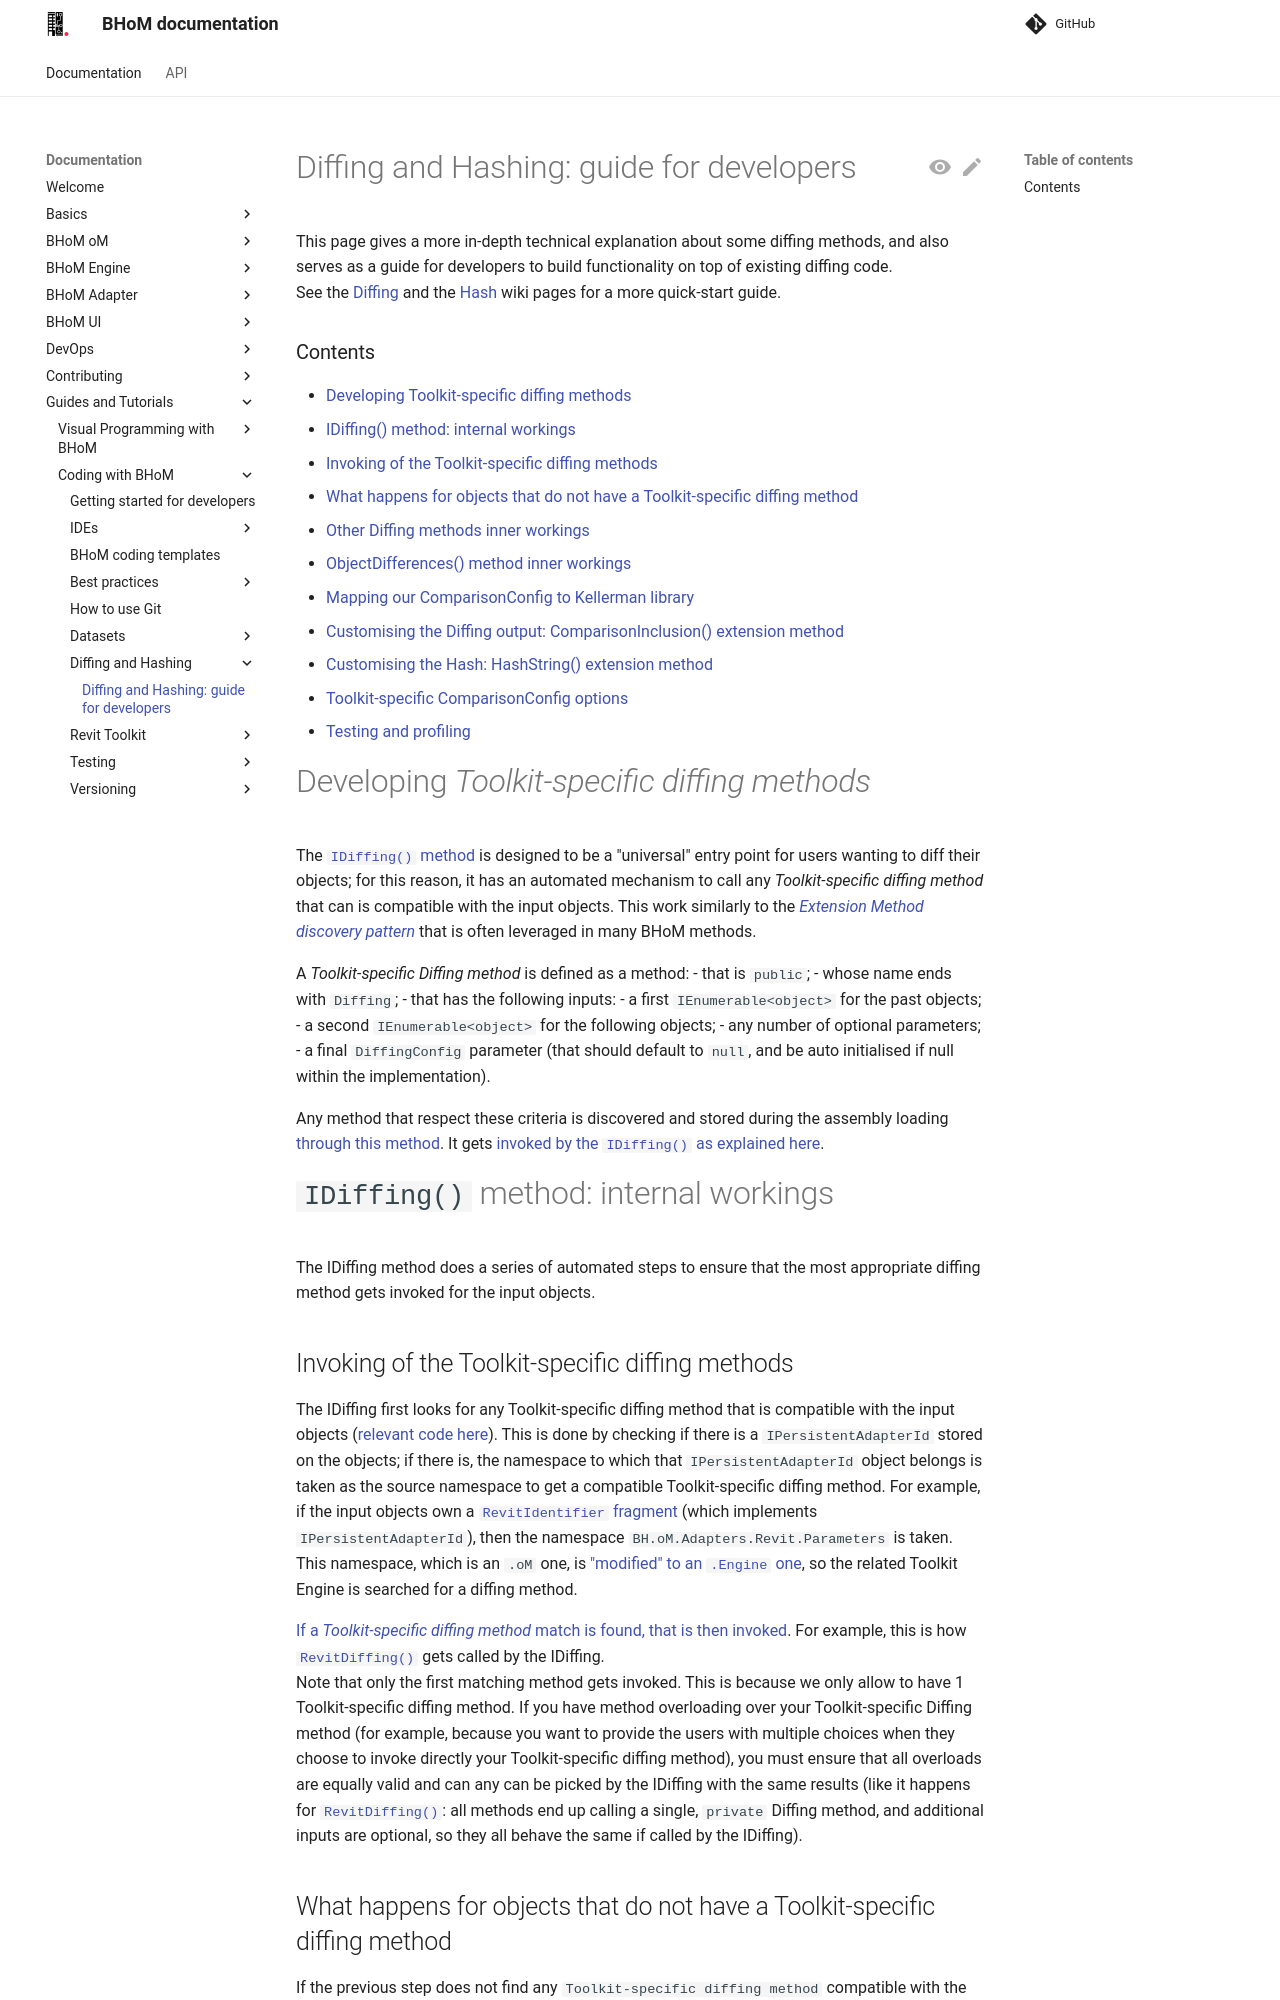

repository: BHoM/documentation · page: Guides-and-Tutorials/Coding-with-BHoM/Diffing and Hashing/Diffing-and-Hashing-–-guide-for-developers/index.html · generator: mkdocs

# Diffing and Hashing: guide for developers

This page gives a more in-depth technical explanation about some diffing methods, and also serves as a guide for developers to build functionality on top of existing diffing code.  
See the [Diffing](/documentation/Diffing:-tracking-changes-in-your-BHoM-objects) and the [Hash](/documentation/Hash:-an-object's-identity) wiki pages for a more quick-start guide.

### Contents

* [Developing Toolkit-specific diffing methods](#developing-toolkit-specific-diffing-methods)
* [IDiffing() method: internal workings](#idiffing-method-internal-workings)
  * [Invoking of the Toolkit-specific diffing methods](#invoking-of-the-toolkit-specific-diffing-methods)
  * [What happens for objects that do not have a Toolkit-specific diffing method](#what-happens-for-objects-that-do-not-have-a-toolkit-specific-diffing-method)
* [Other Diffing methods inner workings](#other-diffing-methods-inner-workings)
  * [ObjectDifferences() method inner workings](#objectdifferences-method-inner-workings)
  * [Mapping our ComparisonConfig to Kellerman library](#mapping-our-comparisonconfig-to-kellerman-library)
* [Customising the Diffing output: ComparisonInclusion() extension method](#customising-the-diffing-output-comparisoninclusion-extension-method)
* [Customising the Hash: HashString() extension method](#customising-the-hash-hashstring-extension-method)
* [Toolkit-specific ComparisonConfig options](#toolkit-specific-comparisonconfig-options)
* [Testing and profiling](/documentation/Diffing-and-Hashing%3A-guide-for-developers/#testing-and-profiling)

# Developing _Toolkit-specific diffing methods_

The [`IDiffing()` method](/documentation/Diffing:-tracking-changes-in-your-BHoM-objects#idiffing-method) is designed to be a "universal" entry point for users wanting to diff their objects; for this reason, it has an automated mechanism to call any _Toolkit-specific diffing method_ that can is compatible with the input objects. This work similarly to the [_Extension Method discovery pattern_](https://github.com/BHoM/BHoM_Engine/blob/b7b03a0785fc21a7dea21680925a4f94c760ef77/Reflection_Engine/Compute/TryRunExtensionMethod.cs) that is often leveraged in many BHoM methods.

A _Toolkit-specific Diffing method_ is defined as a method:
- that is `public`;
- whose name ends with `Diffing`;
- that has the following inputs:
  - a first `IEnumerable<object>` for the past objects;
  - a second `IEnumerable<object>` for the following objects; 
  - any number of optional parameters;
  - a final `DiffingConfig` parameter (that should default to `null`, and be auto initialised if null within the implementation).

Any method that respect these criteria is discovered and stored during the assembly loading [through this method](https://github.com/BHoM/BHoM_Engine/blob/main/Diffing_Engine/Query/AdaptersDiffingMethods.cs). It gets [invoked by the `IDiffing()` as explained here](/documentation/Diffing:-guide-for-developers#invoking-of-the-toolkit-specific-diffing-methods).

# `IDiffing()` method: internal workings

The IDiffing method does a series of automated steps to ensure that the most appropriate diffing method gets invoked for the input objects.

## Invoking of the Toolkit-specific diffing methods

The IDiffing first looks for any [Toolkit-specific diffing method](/documentation/Diffing%3A-guide-for-developers/_edit#developing-toolkit-specific-diffing-methods) that is compatible with the input objects ([relevant code here](https://github.com/BHoM/BHoM_Engine/blob/82c1276ecb10d3d773a6a8e28643787f742e6a43/Diffing_Engine/Compute/IDiffing.cs#L89-L120)). This is done by checking if there is a `IPersistentAdapterId` stored on the objects; if there is, the namespace to which that `IPersistentAdapterId` object belongs is taken as the source namespace to get a compatible Toolkit-specific diffing method. For example, if the input objects own a [`RevitIdentifier` fragment](https://github.com/BHoM/Revit_Toolkit/blob/a71d99fa93ab5fbad0c01ac14885e090c186ab91/Revit_oM/Parameters/RevitIdentifiers.cs#L29) (which implements `IPersistentAdapterId`), then the namespace `BH.oM.Adapters.Revit.Parameters` is taken. This namespace, which is an `.oM` one, is ["modified" to an `.Engine` one](https://github.com/BHoM/BHoM_Engine/blob/82c1276ecb10d3d773a6a8e28643787f742e6a43/Diffing_Engine/Compute/IDiffing.cs#L105), so the related Toolkit Engine is searched for a diffing method. 

[If a _Toolkit-specific diffing method_ match is found, that is then invoked](https://github.com/BHoM/BHoM_Engine/blob/82c1276ecb10d3d773a6a8e28643787f742e6a43/Diffing_Engine/Compute/IDiffing.cs#L111-L120). For example, this is how [`RevitDiffing()`](https://github.com/BHoM/Revit_Toolkit/blob/main/Revit_Engine/Compute/RevitDiffing.cs) gets called by the IDiffing.  
Note that only the first matching method gets invoked. This is because we only allow to have 1 Toolkit-specific diffing method. If you have method overloading over your Toolkit-specific Diffing method (for example, because you want to provide the users with multiple choices when they choose to invoke directly your Toolkit-specific diffing method), you must ensure that all overloads are equally valid and can any can be picked by the IDiffing with the same results (like it happens for [`RevitDiffing()`](https://github.com/BHoM/Revit_Toolkit/blob/main/Revit_Engine/Compute/RevitDiffing.cs): all methods end up calling a single, `private` Diffing method, and additional inputs are optional, so they all behave the same if called by the IDiffing).
